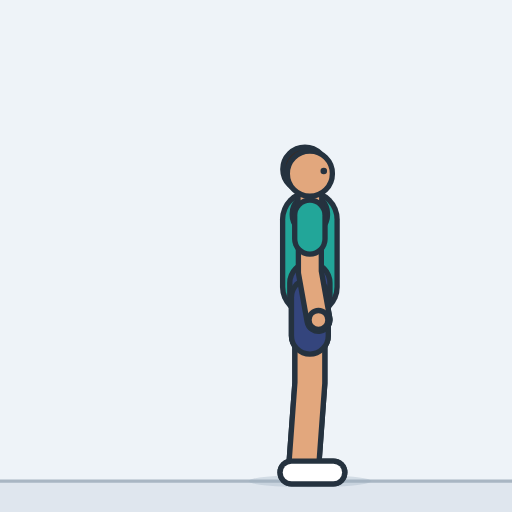
t = 0.00 s
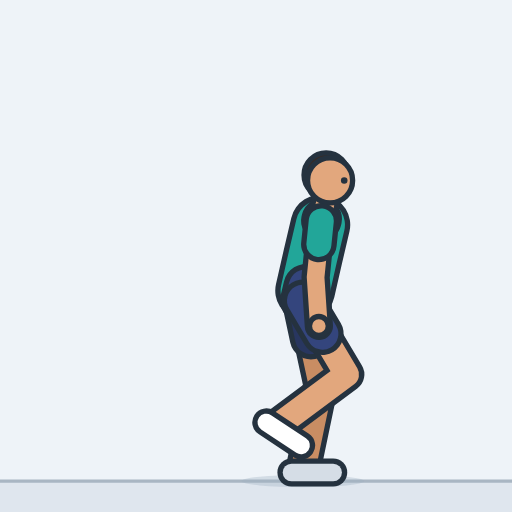
t = 0.49 s
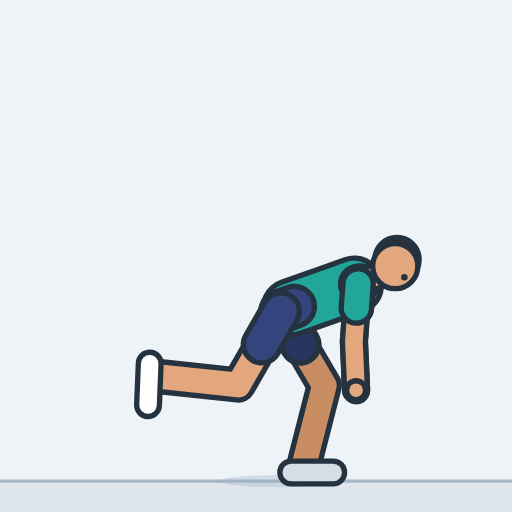
t = 1.01 s
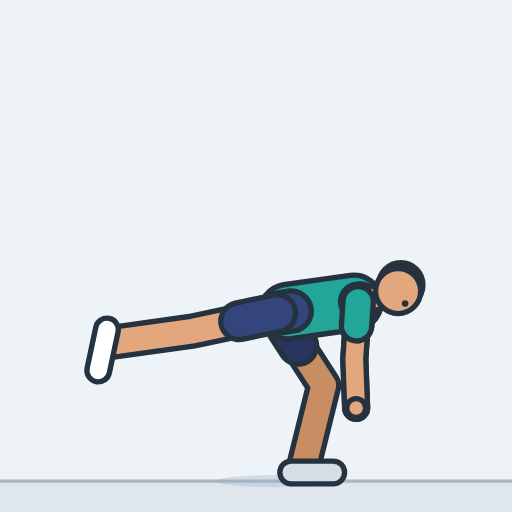
t = 1.49 s
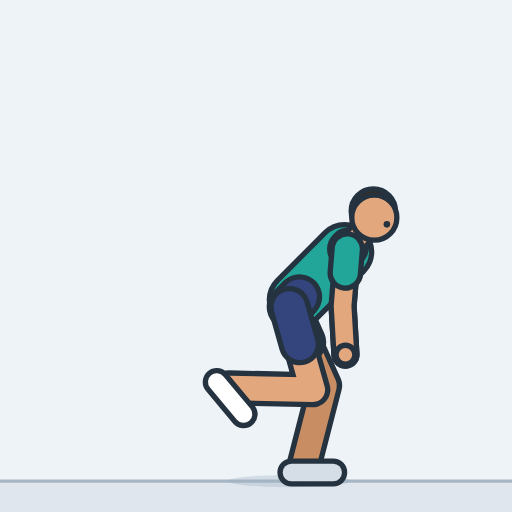
t = 2.01 s
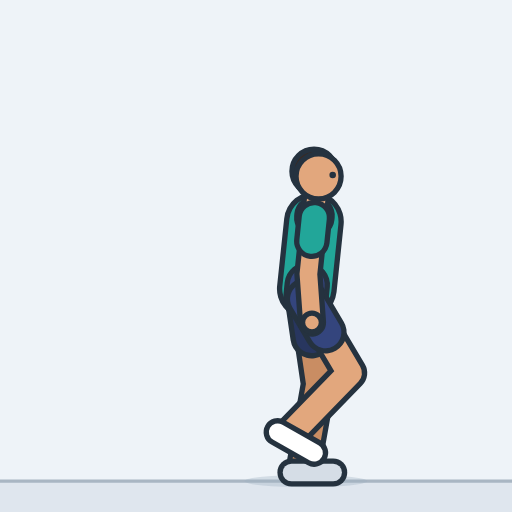
t = 2.45 s

The animated SVG that drew these frames (rendered in a browser with its animation timeline set to each time). Animation: 25 SMIL elements (animate=25); one cycle of 3.00 s, repeats indefinitely.

<svg xmlns="http://www.w3.org/2000/svg" width="260" height="260" viewBox="-151.3 -234.9 250 250" role="img" aria-label="Single-leg deadlift"><style>.s{display:none}@media (prefers-reduced-motion:reduce){.a{display:none}.s{display:inline}}polyline{fill:none;stroke-linecap:round;stroke-linejoin:round}</style><rect x="-151.3" y="-234.9" width="250" height="250" fill="#eef3f8"/><g class="a"><rect x="-151.3" y="0" width="250" height="15.1" fill="#dfe6ee"/><line x1="-151.3" y1="0" x2="98.7" y2="0" stroke="#a9b6c3" stroke-width="1.6"/><ellipse cx="0" cy="0" rx="30" ry="3" fill="#9fb0c0" opacity="0.35"><animate attributeName="cx" dur="3s" repeatCount="indefinite" values="0;0;-0.1;-0.3;-0.8;-1.4;-1.8;-1.9;-2;-2;-2.1;-2.4;-3.1;-4.5;-6.6;-8.3;-9.3;-9.8;-10;-10;-10;-10.2;-10.6;-11.3;-12.4;-13.9;-14.9;-15.5;-15.9;-16;-16;-16;-16;-16;-16;-16;-16;-16;-16;-16;-15.8;-15.5;-14.9;-14;-12.7;-11.5;-10.8;-10.3;-10.1;-10;-10;-10;-9.7;-9.1;-8;-6;-4;-2.9;-2.3;-2;-2;-2;-1.9;-1.7;-1.2;-0.6;-0.2;-0.1;0;0;0;0;0;0;0;0"/></ellipse><defs><polyline id="aarmL" points="0,-129.8 0,-102.1 4.2,-78.7"><animate attributeName="points" dur="3s" repeatCount="indefinite" values="0,-129.8 0,-102.1 4.2,-78.7;0,-129.8 0,-102.1 4.1,-78.7;0.1,-129.8 0,-102.1 4,-78.6;0.4,-129.7 -0.1,-102 3.7,-78.5;0.8,-129.4 -0.3,-101.7 3,-78.2;1.5,-129.1 -0.5,-101.4 2,-77.8;1.9,-128.8 -0.6,-101.2 1.4,-77.5;2.1,-128.7 -0.7,-101.1 1.1,-77.4;2.2,-128.6 -0.7,-101.1 1,-77.3;2.2,-128.6 -0.7,-101.1 1,-77.3;2.3,-128.6 -0.6,-101 1.1,-77.3;3,-128.3 0.2,-100.7 1.9,-77;4.8,-127.5 2,-100 3.6,-76.2;7.9,-125.7 5.2,-98.1 6.8,-74.4;12.4,-121.9 9.9,-94.2 11.4,-70.4;15.6,-117.9 13.2,-90.2 14.7,-66.3;17.3,-115.2 15,-87.4 16.4,-63.6;18,-113.8 15.7,-86 17.1,-62.2;18.3,-113.3 16,-85.6 17.3,-61.7;18.3,-113.3 16,-85.5 17.4,-61.7;18.4,-113.2 16.1,-85.4 17.4,-61.6;18.7,-112.6 16.4,-84.8 17.7,-61;19.4,-111.2 17.2,-83.4 18.5,-59.5;20.6,-108.4 18.5,-80.6 19.7,-56.8;22.2,-103.8 20.1,-75.9 21.3,-52;23.5,-97.4 21.4,-69.5 22.5,-45.6;23.8,-92.7 21.8,-64.8 22.8,-40.8;23.7,-89.7 21.8,-61.8 22.7,-37.8;23.7,-88.2 21.8,-60.3 22.6,-36.3;23.6,-87.6 21.7,-59.7 22.6,-35.7;23.6,-87.6 21.7,-59.6 22.6,-35.7;23.6,-87.6 21.7,-59.6 22.6,-35.7;23.6,-87.6 21.7,-59.6 22.6,-35.7;23.6,-87.6 21.7,-59.6 22.6,-35.7;23.6,-87.6 21.7,-59.6 22.6,-35.7;23.6,-87.6 21.7,-59.6 22.6,-35.7;23.6,-87.6 21.7,-59.6 22.6,-35.7;23.6,-87.6 21.7,-59.6 22.6,-35.7;23.6,-87.6 21.7,-59.7 22.6,-35.7;23.6,-87.8 21.7,-59.8 22.6,-35.9;23.7,-88.5 21.8,-60.6 22.7,-36.6;23.8,-90.1 21.8,-62.2 22.7,-38.2;23.8,-92.8 21.8,-64.9 22.8,-41;23.5,-97.1 21.5,-69.2 22.5,-45.3;22.5,-102.8 20.4,-75 21.5,-51.1;21,-107.5 18.8,-79.7 20.1,-55.8;19.8,-110.4 17.6,-82.6 18.9,-58.7;18.9,-112.1 16.7,-84.3 18,-60.5;18.5,-112.9 16.2,-85.2 17.6,-61.3;18.3,-113.2 16,-85.5 17.4,-61.6;18.3,-113.3 16,-85.5 17.4,-61.7;18.2,-113.4 15.9,-85.6 17.3,-61.8;17.9,-114 15.6,-86.3 17,-62.4;17,-115.7 14.6,-88 16.1,-64.1;15,-118.7 12.6,-91.1 14,-67.2;11.2,-123 8.6,-95.4 10.2,-71.6;7,-126.3 4.2,-98.7 5.9,-75;4.2,-127.8 1.4,-100.2 3.1,-76.5;2.8,-128.4 -0.1,-100.8 1.6,-77.1;2.3,-128.6 -0.6,-101 1.1,-77.3;2.2,-128.6 -0.7,-101.1 1,-77.3;2.2,-128.6 -0.7,-101.1 1,-77.4;2.1,-128.7 -0.7,-101.1 1.1,-77.4;1.8,-128.9 -0.6,-101.2 1.5,-77.6;1.4,-129.1 -0.4,-101.5 2.2,-77.9;0.7,-129.5 -0.2,-101.8 3.2,-78.3;0.3,-129.7 -0.1,-102 3.8,-78.5;0.1,-129.8 0,-102.1 4.1,-78.7;0,-129.8 0,-102.1 4.2,-78.7;0,-129.8 0,-102.1 4.2,-78.7;0,-129.8 0,-102.1 4.2,-78.7;0,-129.8 0,-102.1 4.2,-78.7;0,-129.8 0,-102.1 4.2,-78.7;0,-129.8 0,-102.1 4.2,-78.7;0,-129.8 0,-102.1 4.2,-78.7;0,-129.8 0,-102.1 4.2,-78.7"/></polyline><polyline id="asleeveL" points="0,-129.8 0,-118.2"><animate attributeName="points" dur="3s" repeatCount="indefinite" values="0,-129.8 0,-118.2;0,-129.8 0,-118.2;0.1,-129.8 0,-118.2;0.4,-129.7 0.2,-118;0.8,-129.4 0.4,-117.8;1.5,-129.1 0.7,-117.4;1.9,-128.8 0.8,-117.2;2.1,-128.7 0.9,-117.1;2.2,-128.6 1,-117.1;2.2,-128.6 1,-117;2.3,-128.6 1.1,-117;3,-128.3 1.8,-116.7;4.8,-127.5 3.6,-116;7.9,-125.7 6.8,-114.1;12.4,-121.9 11.3,-110.3;15.6,-117.9 14.6,-106.2;17.3,-115.2 16.3,-103.5;18,-113.8 17.1,-102.1;18.3,-113.3 17.3,-101.7;18.3,-113.3 17.3,-101.6;18.4,-113.2 17.4,-101.5;18.7,-112.6 17.7,-100.9;19.4,-111.2 18.5,-99.5;20.6,-108.4 19.7,-96.8;22.2,-103.8 21.3,-92.1;23.5,-97.4 22.6,-85.7;23.8,-92.7 23,-80.9;23.7,-89.7 22.9,-78;23.7,-88.2 22.9,-76.5;23.6,-87.6 22.8,-75.9;23.6,-87.6 22.8,-75.8;23.6,-87.6 22.8,-75.8;23.6,-87.6 22.8,-75.8;23.6,-87.6 22.8,-75.8;23.6,-87.6 22.8,-75.8;23.6,-87.6 22.8,-75.8;23.6,-87.6 22.8,-75.8;23.6,-87.6 22.8,-75.8;23.6,-87.6 22.8,-75.8;23.6,-87.8 22.8,-76;23.7,-88.5 22.9,-76.8;23.8,-90.1 22.9,-78.3;23.8,-92.8 23,-81.1;23.5,-97.1 22.6,-85.4;22.5,-102.8 21.6,-91.1;21,-107.5 20.1,-95.8;19.8,-110.4 18.9,-98.7;18.9,-112.1 18,-100.4;18.5,-112.9 17.5,-101.3;18.3,-113.2 17.3,-101.6;18.3,-113.3 17.3,-101.6;18.2,-113.4 17.3,-101.7;17.9,-114 16.9,-102.4;17,-115.7 16,-104.1;15,-118.7 14,-107.1;11.2,-123 10.1,-111.4;7,-126.3 5.8,-114.7;4.2,-127.8 3,-116.2;2.8,-128.4 1.6,-116.8;2.3,-128.6 1,-117;2.2,-128.6 1,-117;2.2,-128.6 1,-117.1;2.1,-128.7 0.9,-117.1;1.8,-128.9 0.8,-117.3;1.4,-129.1 0.6,-117.5;0.7,-129.5 0.3,-117.9;0.3,-129.7 0.1,-118.1;0.1,-129.8 0,-118.2;0,-129.8 0,-118.2;0,-129.8 0,-118.2;0,-129.8 0,-118.2;0,-129.8 0,-118.2;0,-129.8 0,-118.2;0,-129.8 0,-118.2;0,-129.8 0,-118.2;0,-129.8 0,-118.2"/></polyline><circle id="ahandL" r="4.6" cx="4.2" cy="-78.7"><animate attributeName="cx" dur="3s" repeatCount="indefinite" values="4.2;4.1;4;3.7;3;2;1.4;1.1;1;1;1.1;1.9;3.6;6.8;11.4;14.7;16.4;17.1;17.3;17.4;17.4;17.7;18.5;19.7;21.3;22.5;22.8;22.7;22.6;22.6;22.6;22.6;22.6;22.6;22.6;22.6;22.6;22.6;22.6;22.6;22.7;22.7;22.8;22.5;21.5;20.1;18.9;18;17.6;17.4;17.4;17.3;17;16.1;14;10.2;5.9;3.1;1.6;1.1;1;1;1.1;1.5;2.2;3.2;3.8;4.1;4.2;4.2;4.2;4.2;4.2;4.2;4.2;4.2"/><animate attributeName="cy" dur="3s" repeatCount="indefinite" values="-78.7;-78.7;-78.6;-78.5;-78.2;-77.8;-77.5;-77.4;-77.3;-77.3;-77.3;-77;-76.2;-74.4;-70.4;-66.3;-63.6;-62.2;-61.7;-61.7;-61.6;-61;-59.5;-56.8;-52;-45.6;-40.8;-37.8;-36.3;-35.7;-35.7;-35.7;-35.7;-35.7;-35.7;-35.7;-35.7;-35.7;-35.7;-35.9;-36.6;-38.2;-41;-45.3;-51.1;-55.8;-58.7;-60.5;-61.3;-61.6;-61.7;-61.8;-62.4;-64.1;-67.2;-71.6;-75;-76.5;-77.1;-77.3;-77.3;-77.4;-77.4;-77.6;-77.9;-78.3;-78.5;-78.7;-78.7;-78.7;-78.7;-78.7;-78.7;-78.7;-78.7;-78.7"/></circle><polyline id="alegL" points="0,-89.8 0,-47.9 -3,-7"><animate attributeName="points" dur="3s" repeatCount="indefinite" values="0,-89.8 0,-47.9 -3,-7;0,-89.8 0.1,-47.9 -3,-7;-0.1,-89.8 0.6,-47.8 -3,-7;-0.3,-89.7 1.4,-47.7 -3,-7;-0.8,-89.5 2.5,-47.6 -3,-7;-1.4,-89.2 3.5,-47.5 -3,-7;-1.8,-89 4,-47.4 -3,-7;-1.9,-88.9 4.2,-47.3 -3,-7;-2,-88.9 4.2,-47.3 -3,-7;-2,-88.8 4.2,-47.3 -3,-7;-2.1,-88.8 4.3,-47.3 -3,-7;-2.4,-88.7 4.6,-47.3 -3,-7;-3.1,-88.3 5.2,-47.2 -3,-7;-4.5,-87.7 5.9,-47 -3,-7;-6.6,-86.7 6.7,-46.8 -3,-7;-8.3,-85.8 7,-46.7 -3,-7;-9.3,-85.3 7.1,-46.7 -3,-7;-9.8,-85.1 7.2,-46.7 -3,-7;-10,-85 7.2,-46.7 -3,-7;-10,-85 7.2,-46.7 -3,-7;-10,-85 7.2,-46.7 -3,-7;-10.2,-84.9 7.2,-46.7 -3,-7;-10.6,-84.7 7.2,-46.7 -3,-7;-11.3,-84.4 7.2,-46.7 -3,-7;-12.4,-83.8 7.2,-46.7 -3,-7;-13.9,-83.1 7.1,-46.7 -3.1,-7;-14.9,-82.5 7,-46.7 -3.1,-7;-15.5,-82.2 6.9,-46.7 -3.1,-7;-15.9,-82.1 6.9,-46.8 -3.1,-7;-16,-82 6.9,-46.8 -3.1,-7;-16,-82 6.8,-46.8 -3.1,-7;-16,-82 6.8,-46.8 -3.1,-7;-16,-82 6.8,-46.8 -3.1,-7;-16,-82 6.8,-46.8 -3.1,-7;-16,-82 6.8,-46.8 -3.1,-7;-16,-82 6.8,-46.8 -3.1,-7;-16,-82 6.8,-46.8 -3.1,-7;-16,-82 6.8,-46.8 -3.1,-7;-16,-82 6.8,-46.8 -3.1,-7;-16,-82 6.9,-46.8 -3.1,-7;-15.8,-82.1 6.9,-46.8 -3.1,-7;-15.5,-82.3 6.9,-46.7 -3.1,-7;-14.9,-82.6 7,-46.7 -3.1,-7;-14,-83 7.1,-46.7 -3.1,-7;-12.7,-83.7 7.2,-46.7 -3,-7;-11.5,-84.2 7.2,-46.7 -3,-7;-10.8,-84.6 7.2,-46.7 -3,-7;-10.3,-84.8 7.2,-46.7 -3,-7;-10.1,-85 7.2,-46.7 -3,-7;-10,-85 7.2,-46.7 -3,-7;-10,-85 7.2,-46.7 -3,-7;-10,-85 7.2,-46.7 -3,-7;-9.7,-85.1 7.2,-46.7 -3,-7;-9.1,-85.4 7.1,-46.7 -3,-7;-8,-86 7,-46.7 -3,-7;-6,-86.9 6.5,-46.9 -3,-7;-4,-87.9 5.7,-47 -3,-7;-2.9,-88.4 5,-47.2 -3,-7;-2.3,-88.7 4.5,-47.3 -3,-7;-2,-88.8 4.3,-47.3 -3,-7;-2,-88.8 4.2,-47.3 -3,-7;-2,-88.9 4.2,-47.3 -3,-7;-1.9,-88.9 4.1,-47.4 -3,-7;-1.7,-89 3.9,-47.4 -3,-7;-1.2,-89.2 3.3,-47.5 -3,-7;-0.6,-89.5 2.2,-47.6 -3,-7;-0.2,-89.7 1.2,-47.8 -3,-7;-0.1,-89.8 0.4,-47.8 -3,-7;0,-89.8 0.1,-47.9 -3,-7;0,-89.8 0,-47.9 -3,-7;0,-89.8 0,-47.9 -3,-7;0,-89.8 0,-47.9 -3,-7;0,-89.8 0,-47.9 -3,-7;0,-89.8 0,-47.9 -3,-7;0,-89.8 0,-47.9 -3,-7;0,-89.8 0,-47.9 -3,-7"/></polyline><polyline id="ashortsL" points="0,-89.8 0,-71"><animate attributeName="points" dur="3s" repeatCount="indefinite" values="0,-89.8 0,-71;0,-89.8 0,-71;-0.1,-89.8 0.2,-70.9;-0.3,-89.7 0.5,-70.8;-0.8,-89.5 0.7,-70.6;-1.4,-89.2 0.8,-70.4;-1.8,-89 0.8,-70.3;-1.9,-88.9 0.8,-70.2;-2,-88.9 0.8,-70.2;-2,-88.8 0.8,-70.2;-2.1,-88.8 0.8,-70.1;-2.4,-88.7 0.8,-70;-3.1,-88.3 0.6,-69.8;-4.5,-87.7 0.2,-69.4;-6.6,-86.7 -0.6,-68.7;-8.3,-85.8 -1.4,-68.2;-9.3,-85.3 -1.9,-67.9;-9.8,-85.1 -2.2,-67.8;-10,-85 -2.3,-67.8;-10,-85 -2.3,-67.8;-10,-85 -2.3,-67.7;-10.2,-84.9 -2.4,-67.7;-10.6,-84.7 -2.6,-67.6;-11.3,-84.4 -3,-67.4;-12.4,-83.8 -3.6,-67.1;-13.9,-83.1 -4.4,-66.7;-14.9,-82.5 -5.1,-66.4;-15.5,-82.2 -5.4,-66.3;-15.9,-82.1 -5.6,-66.2;-16,-82 -5.7,-66.1;-16,-82 -5.7,-66.1;-16,-82 -5.7,-66.1;-16,-82 -5.7,-66.1;-16,-82 -5.7,-66.1;-16,-82 -5.7,-66.1;-16,-82 -5.7,-66.1;-16,-82 -5.7,-66.1;-16,-82 -5.7,-66.1;-16,-82 -5.7,-66.1;-16,-82 -5.7,-66.2;-15.8,-82.1 -5.6,-66.2;-15.5,-82.3 -5.4,-66.3;-14.9,-82.6 -5,-66.4;-14,-83 -4.5,-66.7;-12.7,-83.7 -3.7,-67;-11.5,-84.2 -3.1,-67.3;-10.8,-84.6 -2.7,-67.5;-10.3,-84.8 -2.4,-67.7;-10.1,-85 -2.3,-67.7;-10,-85 -2.3,-67.8;-10,-85 -2.3,-67.8;-10,-85 -2.3,-67.8;-9.7,-85.1 -2.1,-67.8;-9.1,-85.4 -1.8,-68;-8,-86 -1.2,-68.3;-6,-86.9 -0.4,-68.9;-4,-87.9 0.4,-69.5;-2.9,-88.4 0.7,-69.9;-2.3,-88.7 0.8,-70.1;-2,-88.8 0.8,-70.2;-2,-88.8 0.8,-70.2;-2,-88.9 0.8,-70.2;-1.9,-88.9 0.8,-70.2;-1.7,-89 0.8,-70.3;-1.2,-89.2 0.8,-70.5;-0.6,-89.5 0.6,-70.7;-0.2,-89.7 0.4,-70.8;-0.1,-89.8 0.1,-70.9;0,-89.8 0,-71;0,-89.8 0,-71;0,-89.8 0,-71;0,-89.8 0,-71;0,-89.8 0,-71;0,-89.8 0,-71;0,-89.8 0,-71;0,-89.8 0,-71"/></polyline><polyline id="afootL" points="-9,-4.2 11.5,-4.2"><animate attributeName="points" dur="3s" repeatCount="indefinite" values="-9,-4.2 11.5,-4.2;-9,-4.2 11.4,-4.2;-9,-4.2 11.4,-4.2;-9,-4.2 11.4,-4.2;-9,-4.2 11.4,-4.2;-9,-4.2 11.4,-4.2;-9,-4.2 11.4,-4.2;-9,-4.2 11.4,-4.2;-9,-4.2 11.4,-4.2;-9,-4.2 11.4,-4.2;-9,-4.2 11.4,-4.2;-9,-4.2 11.4,-4.2;-9,-4.2 11.4,-4.2;-9,-4.2 11.4,-4.2;-9,-4.2 11.4,-4.2;-9,-4.2 11.4,-4.2;-9,-4.2 11.4,-4.2;-9,-4.2 11.4,-4.2;-9,-4.2 11.4,-4.2;-9,-4.2 11.4,-4.2;-9,-4.2 11.4,-4.2;-9,-4.2 11.4,-4.2;-9,-4.2 11.4,-4.2;-9,-4.2 11.4,-4.2;-9,-4.2 11.4,-4.2;-9.1,-4.2 11.4,-4.2;-9.1,-4.2 11.4,-4.2;-9.1,-4.2 11.4,-4.2;-9.1,-4.2 11.4,-4.2;-9.1,-4.2 11.4,-4.2;-9.1,-4.2 11.4,-4.2;-9.1,-4.2 11.4,-4.2;-9.1,-4.2 11.4,-4.2;-9.1,-4.2 11.4,-4.2;-9.1,-4.2 11.4,-4.2;-9.1,-4.2 11.4,-4.2;-9.1,-4.2 11.4,-4.2;-9.1,-4.2 11.4,-4.2;-9.1,-4.2 11.4,-4.2;-9.1,-4.2 11.4,-4.2;-9.1,-4.2 11.4,-4.2;-9.1,-4.2 11.4,-4.2;-9.1,-4.2 11.4,-4.2;-9.1,-4.2 11.4,-4.2;-9,-4.2 11.4,-4.2;-9,-4.2 11.4,-4.2;-9,-4.2 11.4,-4.2;-9,-4.2 11.4,-4.2;-9,-4.2 11.4,-4.2;-9,-4.2 11.4,-4.2;-9,-4.2 11.4,-4.2;-9,-4.2 11.4,-4.2;-9,-4.2 11.4,-4.2;-9,-4.2 11.4,-4.2;-9,-4.2 11.4,-4.2;-9,-4.2 11.4,-4.2;-9,-4.2 11.4,-4.2;-9,-4.2 11.4,-4.2;-9,-4.2 11.4,-4.2;-9,-4.2 11.4,-4.2;-9,-4.2 11.4,-4.2;-9,-4.2 11.4,-4.2;-9,-4.2 11.4,-4.2;-9,-4.2 11.4,-4.2;-9,-4.2 11.4,-4.2;-9,-4.2 11.4,-4.2;-9,-4.2 11.4,-4.2;-9,-4.2 11.4,-4.2;-9,-4.2 11.4,-4.2;-9,-4.2 11.5,-4.2;-9,-4.2 11.5,-4.2;-9,-4.2 11.5,-4.2;-9,-4.2 11.5,-4.2;-9,-4.2 11.5,-4.2;-9,-4.2 11.5,-4.2;-9,-4.2 11.5,-4.2"/></polyline><polyline id="atorso" points="0,-94.8 0,-111.8 0,-127.8"><animate attributeName="points" dur="3s" repeatCount="indefinite" values="0,-94.8 0,-111.8 0,-127.8;0,-94.8 0,-111.8 0,-127.8;-0.1,-94.8 0,-111.8 0.1,-127.8;-0.2,-94.7 0,-111.7 0.3,-127.7;-0.6,-94.5 0.1,-111.5 0.8,-127.4;-1,-94.2 0.2,-111.1 1.4,-127.1;-1.3,-94 0.3,-110.9 1.7,-126.8;-1.4,-93.9 0.3,-110.8 1.9,-126.7;-1.5,-93.8 0.3,-110.7 2,-126.6;-1.5,-93.8 0.3,-110.7 2,-126.6;-1.5,-93.8 0.4,-110.7 2.1,-126.6;-1.7,-93.6 0.6,-110.5 2.8,-126.3;-2.1,-93.2 1.2,-109.9 4.4,-125.6;-2.9,-92.4 2.3,-108.6 7.3,-123.8;-4.2,-91.1 3.9,-106 11.4,-120.1;-5.3,-89.8 4.9,-103.4 14.4,-116.3;-6,-89.1 5.3,-101.7 16,-113.7;-6.3,-88.7 5.5,-100.9 16.6,-112.3;-6.5,-88.5 5.6,-100.6 16.9,-111.9;-6.5,-88.5 5.6,-100.6 16.9,-111.9;-6.5,-88.5 5.6,-100.5 16.9,-111.8;-6.6,-88.4 5.7,-100.1 17.2,-111.2;-6.8,-88 5.9,-99.3 17.9,-109.9;-7.3,-87.4 6.3,-97.6 19,-107.2;-8.1,-86.3 6.6,-94.8 20.5,-102.8;-9.2,-84.8 6.6,-90.9 21.6,-96.7;-10.1,-83.8 6.4,-88.1 21.8,-92.2;-10.6,-83.2 6.1,-86.4 21.8,-89.4;-10.9,-82.8 5.9,-85.4 21.7,-87.9;-11,-82.7 5.8,-85.1 21.6,-87.4;-11,-82.7 5.8,-85.1 21.6,-87.3;-11,-82.7 5.8,-85.1 21.6,-87.3;-11,-82.7 5.8,-85.1 21.6,-87.3;-11,-82.7 5.8,-85.1 21.6,-87.3;-11,-82.7 5.8,-85.1 21.6,-87.3;-11,-82.7 5.8,-85.1 21.6,-87.3;-11,-82.7 5.8,-85.1 21.6,-87.3;-11,-82.7 5.8,-85.1 21.6,-87.3;-11,-82.7 5.8,-85.1 21.6,-87.3;-11,-82.7 5.8,-85.2 21.6,-87.5;-10.9,-82.9 5.9,-85.6 21.7,-88.2;-10.6,-83.2 6.1,-86.6 21.8,-89.7;-10,-83.8 6.4,-88.2 21.8,-92.3;-9.3,-84.8 6.6,-90.8 21.6,-96.4;-8.3,-86.1 6.7,-94.2 20.7,-101.9;-7.5,-87.1 6.4,-97 19.4,-106.3;-7,-87.8 6,-98.8 18.3,-109.1;-6.7,-88.2 5.8,-99.8 17.5,-110.7;-6.5,-88.4 5.6,-100.3 17.1,-111.5;-6.5,-88.5 5.6,-100.5 16.9,-111.8;-6.5,-88.5 5.6,-100.6 16.9,-111.9;-6.4,-88.6 5.5,-100.6 16.8,-112;-6.3,-88.7 5.5,-101 16.5,-112.6;-5.9,-89.2 5.2,-102.1 15.7,-114.2;-5.1,-90.1 4.7,-104 13.9,-117.1;-3.8,-91.4 3.5,-106.8 10.4,-121.2;-2.7,-92.7 2,-109 6.4,-124.4;-2,-93.4 1,-110.1 3.9,-125.8;-1.6,-93.7 0.5,-110.6 2.5,-126.4;-1.5,-93.8 0.3,-110.7 2,-126.6;-1.5,-93.8 0.3,-110.7 2,-126.6;-1.5,-93.8 0.3,-110.7 2,-126.7;-1.4,-93.9 0.3,-110.8 1.9,-126.7;-1.2,-94 0.3,-110.9 1.7,-126.9;-0.9,-94.2 0.2,-111.2 1.2,-127.2;-0.5,-94.5 0.1,-111.5 0.6,-127.5;-0.2,-94.7 0,-111.7 0.2,-127.7;0,-94.8 0,-111.8 0.1,-127.8;0,-94.8 0,-111.8 0,-127.8;0,-94.8 0,-111.8 0,-127.8;0,-94.8 0,-111.8 0,-127.8;0,-94.8 0,-111.8 0,-127.8;0,-94.8 0,-111.8 0,-127.8;0,-94.8 0,-111.8 0,-127.8;0,-94.8 0,-111.8 0,-127.8;0,-94.8 0,-111.8 0,-127.8"/></polyline><polyline id="apelvis" points="0,-89.8 0,-96.8 0,-89.8"><animate attributeName="points" dur="3s" repeatCount="indefinite" values="0,-89.8 0,-96.8 0,-89.8;0,-89.8 0,-96.8 0,-89.8;-0.1,-89.8 -0.1,-96.8 -0.1,-89.8;-0.3,-89.7 -0.2,-96.7 -0.3,-89.7;-0.8,-89.5 -0.5,-96.5 -0.8,-89.5;-1.4,-89.2 -0.9,-96.1 -1.4,-89.2;-1.8,-89 -1.1,-95.9 -1.8,-89;-1.9,-88.9 -1.2,-95.8 -1.9,-88.9;-2,-88.9 -1.3,-95.8 -2,-88.9;-2,-88.8 -1.3,-95.8 -2,-88.8;-2.1,-88.8 -1.3,-95.8 -2.1,-88.8;-2.4,-88.7 -1.4,-95.6 -2.4,-88.7;-3.1,-88.3 -1.7,-95.2 -3.1,-88.3;-4.5,-87.7 -2.3,-94.3 -4.5,-87.7;-6.6,-86.7 -3.3,-92.8 -6.6,-86.7;-8.3,-85.8 -4.1,-91.4 -8.3,-85.8;-9.3,-85.3 -4.7,-90.5 -9.3,-85.3;-9.8,-85.1 -5,-90.1 -9.8,-85.1;-10,-85 -5,-90 -10,-85;-10,-85 -5.1,-89.9 -10,-85;-10,-85 -5.1,-89.9 -10,-85;-10.2,-84.9 -5.1,-89.8 -10.2,-84.9;-10.6,-84.7 -5.3,-89.3 -10.6,-84.7;-11.3,-84.4 -5.7,-88.6 -11.3,-84.4;-12.4,-83.8 -6.4,-87.3 -12.4,-83.8;-13.9,-83.1 -7.4,-85.6 -13.9,-83.1;-14.9,-82.5 -8.1,-84.3 -14.9,-82.5;-15.5,-82.2 -8.7,-83.5 -15.5,-82.2;-15.9,-82.1 -8.9,-83.1 -15.9,-82.1;-16,-82 -9.1,-83 -16,-82;-16,-82 -9.1,-83 -16,-82;-16,-82 -9.1,-83 -16,-82;-16,-82 -9.1,-83 -16,-82;-16,-82 -9.1,-83 -16,-82;-16,-82 -9.1,-83 -16,-82;-16,-82 -9.1,-83 -16,-82;-16,-82 -9.1,-83 -16,-82;-16,-82 -9.1,-83 -16,-82;-16,-82 -9.1,-83 -16,-82;-16,-82 -9,-83 -16,-82;-15.8,-82.1 -8.9,-83.2 -15.8,-82.1;-15.5,-82.3 -8.6,-83.6 -15.5,-82.3;-14.9,-82.6 -8.1,-84.4 -14.9,-82.6;-14,-83 -7.4,-85.5 -14,-83;-12.7,-83.7 -6.5,-87 -12.7,-83.7;-11.5,-84.2 -5.8,-88.3 -11.5,-84.2;-10.8,-84.6 -5.4,-89.1 -10.8,-84.6;-10.3,-84.8 -5.2,-89.6 -10.3,-84.8;-10.1,-85 -5.1,-89.8 -10.1,-85;-10,-85 -5.1,-89.9 -10,-85;-10,-85 -5.1,-89.9 -10,-85;-10,-85 -5,-90 -10,-85;-9.7,-85.1 -4.9,-90.2 -9.7,-85.1;-9.1,-85.4 -4.6,-90.7 -9.1,-85.4;-8,-86 -3.9,-91.7 -8,-86;-6,-86.9 -3,-93.2 -6,-86.9;-4,-87.9 -2.1,-94.6 -4,-87.9;-2.9,-88.4 -1.6,-95.3 -2.9,-88.4;-2.3,-88.7 -1.4,-95.7 -2.3,-88.7;-2,-88.8 -1.3,-95.8 -2,-88.8;-2,-88.8 -1.3,-95.8 -2,-88.8;-2,-88.9 -1.3,-95.8 -2,-88.9;-1.9,-88.9 -1.2,-95.9 -1.9,-88.9;-1.7,-89 -1.1,-96 -1.7,-89;-1.2,-89.2 -0.8,-96.2 -1.2,-89.2;-0.6,-89.5 -0.4,-96.5 -0.6,-89.5;-0.2,-89.7 -0.2,-96.7 -0.2,-89.7;-0.1,-89.8 0,-96.8 -0.1,-89.8;0,-89.8 0,-96.8 0,-89.8;0,-89.8 0,-96.8 0,-89.8;0,-89.8 0,-96.8 0,-89.8;0,-89.8 0,-96.8 0,-89.8;0,-89.8 0,-96.8 0,-89.8;0,-89.8 0,-96.8 0,-89.8;0,-89.8 0,-96.8 0,-89.8;0,-89.8 0,-96.8 0,-89.8"/></polyline><polyline id="ayoke" points="0,-129.8 0,-130.8 0,-129.8"><animate attributeName="points" dur="3s" repeatCount="indefinite" values="0,-129.8 0,-130.8 0,-129.8;0,-129.8 0,-130.8 0,-129.8;0.1,-129.8 0.1,-130.8 0.1,-129.8;0.4,-129.7 0.4,-130.7 0.4,-129.7;0.8,-129.4 0.9,-130.4 0.8,-129.4;1.5,-129.1 1.6,-130.1 1.5,-129.1;1.9,-128.8 2,-129.8 1.9,-128.8;2.1,-128.7 2.2,-129.7 2.1,-128.7;2.2,-128.6 2.3,-129.6 2.2,-128.6;2.2,-128.6 2.3,-129.6 2.2,-128.6;2.3,-128.6 2.4,-129.6 2.3,-128.6;3,-128.3 3.2,-129.3 3,-128.3;4.8,-127.5 5,-128.5 4.8,-127.5;7.9,-125.7 8.2,-126.7 7.9,-125.7;12.4,-121.9 12.9,-122.8 12.4,-121.9;15.6,-117.9 16.2,-118.7 15.6,-117.9;17.3,-115.2 18,-115.9 17.3,-115.2;18,-113.8 18.7,-114.5 18,-113.8;18.3,-113.3 19,-114 18.3,-113.3;18.3,-113.3 19,-114 18.3,-113.3;18.4,-113.2 19.1,-113.9 18.4,-113.2;18.7,-112.6 19.4,-113.3 18.7,-112.6;19.4,-111.2 20.2,-111.8 19.4,-111.2;20.6,-108.4 21.4,-109 20.6,-108.4;22.2,-103.8 23.1,-104.3 22.2,-103.8;23.5,-97.4 24.4,-97.7 23.5,-97.4;23.8,-92.7 24.7,-92.9 23.8,-92.7;23.7,-89.7 24.7,-89.9 23.7,-89.7;23.7,-88.2 24.6,-88.4 23.7,-88.2;23.6,-87.6 24.6,-87.8 23.6,-87.6;23.6,-87.6 24.6,-87.7 23.6,-87.6;23.6,-87.6 24.6,-87.7 23.6,-87.6;23.6,-87.6 24.6,-87.7 23.6,-87.6;23.6,-87.6 24.6,-87.7 23.6,-87.6;23.6,-87.6 24.6,-87.7 23.6,-87.6;23.6,-87.6 24.6,-87.7 23.6,-87.6;23.6,-87.6 24.6,-87.7 23.6,-87.6;23.6,-87.6 24.6,-87.7 23.6,-87.6;23.6,-87.6 24.6,-87.7 23.6,-87.6;23.6,-87.8 24.6,-87.9 23.6,-87.8;23.7,-88.5 24.7,-88.6 23.7,-88.5;23.8,-90.1 24.7,-90.3 23.8,-90.1;23.8,-92.8 24.7,-93.1 23.8,-92.8;23.5,-97.1 24.4,-97.5 23.5,-97.1;22.5,-102.8 23.3,-103.3 22.5,-102.8;21,-107.5 21.8,-108.1 21,-107.5;19.8,-110.4 20.6,-111 19.8,-110.4;18.9,-112.1 19.7,-112.8 18.9,-112.1;18.5,-112.9 19.2,-113.6 18.5,-112.9;18.3,-113.2 19,-113.9 18.3,-113.2;18.3,-113.3 19,-114 18.3,-113.3;18.2,-113.4 18.9,-114.1 18.2,-113.4;17.9,-114 18.6,-114.7 17.9,-114;17,-115.7 17.6,-116.5 17,-115.7;15,-118.7 15.6,-119.6 15,-118.7;11.2,-123 11.7,-123.9 11.2,-123;7,-126.3 7.2,-127.3 7,-126.3;4.2,-127.8 4.4,-128.8 4.2,-127.8;2.8,-128.4 2.9,-129.4 2.8,-128.4;2.3,-128.6 2.4,-129.6 2.3,-128.6;2.2,-128.6 2.3,-129.6 2.2,-128.6;2.2,-128.6 2.3,-129.6 2.2,-128.6;2.1,-128.7 2.2,-129.7 2.1,-128.7;1.8,-128.9 1.9,-129.9 1.8,-128.9;1.4,-129.1 1.4,-130.1 1.4,-129.1;0.7,-129.5 0.7,-130.5 0.7,-129.5;0.3,-129.7 0.3,-130.7 0.3,-129.7;0.1,-129.8 0.1,-130.8 0.1,-129.8;0,-129.8 0,-130.8 0,-129.8;0,-129.8 0,-130.8 0,-129.8;0,-129.8 0,-130.8 0,-129.8;0,-129.8 0,-130.8 0,-129.8;0,-129.8 0,-130.8 0,-129.8;0,-129.8 0,-130.8 0,-129.8;0,-129.8 0,-130.8 0,-129.8;0,-129.8 0,-130.8 0,-129.8"/></polyline><polyline id="aneck" points="0,-131.8 0,-141.8"><animate attributeName="points" dur="3s" repeatCount="indefinite" values="0,-131.8 0,-141.8;0,-131.8 0,-141.8;0.1,-131.8 0.2,-141.8;0.4,-131.7 0.6,-141.7;0.9,-131.4 1.3,-141.4;1.6,-131.1 2.4,-141;2.1,-130.8 3,-140.8;2.3,-130.7 3.3,-140.6;2.4,-130.6 3.4,-140.6;2.4,-130.6 3.4,-140.6;2.5,-130.6 3.6,-140.5;3.3,-130.3 4.6,-140.2;5.2,-129.5 7.1,-139.3;8.5,-127.6 11.4,-137.2;13.3,-123.6 17.7,-132.6;16.8,-119.5 22.4,-127.7;18.6,-116.7 24.8,-124.5;19.4,-115.2 25.9,-122.8;19.7,-114.7 26.3,-122.2;19.7,-114.7 26.3,-122.2;19.8,-114.6 26.4,-122;20.1,-114 26.9,-121.3;20.9,-112.5 27.9,-119.6;22.2,-109.6 29.8,-116.2;23.9,-104.8 32.2,-110.4;25.3,-98.1 34.3,-102.5;25.7,-93.2 35.1,-96.6;25.7,-90.1 35.3,-93;25.6,-88.5 35.3,-91.1;25.6,-87.9 35.3,-90.4;25.6,-87.8 35.3,-90.3;25.6,-87.8 35.3,-90.3;25.6,-87.8 35.3,-90.3;25.6,-87.8 35.3,-90.3;25.6,-87.8 35.3,-90.3;25.6,-87.8 35.3,-90.3;25.6,-87.8 35.3,-90.3;25.6,-87.8 35.3,-90.3;25.6,-87.9 35.3,-90.3;25.6,-88.1 35.3,-90.5;25.7,-88.8 35.3,-91.4;25.7,-90.5 35.2,-93.4;25.7,-93.4 35,-96.8;25.4,-97.8 34.3,-102.1;24.2,-103.8 32.5,-109.3;22.6,-108.6 30.3,-115;21.3,-111.7 28.5,-118.6;20.4,-113.5 27.3,-120.7;19.9,-114.3 26.6,-121.8;19.7,-114.7 26.3,-122.1;19.7,-114.7 26.3,-122.2;19.6,-114.8 26.2,-122.3;19.3,-115.5 25.8,-123.1;18.3,-117.2 24.4,-125.1;16.1,-120.4 21.5,-128.8;12.1,-124.8 16.1,-134;7.5,-128.2 10.1,-137.9;4.6,-129.8 6.3,-139.6;3,-130.4 4.3,-140.3;2.5,-130.6 3.5,-140.5;2.4,-130.6 3.4,-140.6;2.4,-130.6 3.4,-140.6;2.3,-130.7 3.3,-140.6;2,-130.8 2.9,-140.8;1.5,-131.1 2.1,-141.1;0.8,-131.5 1.1,-141.5;0.3,-131.7 0.4,-141.7;0.1,-131.8 0.1,-141.8;0,-131.8 0,-141.8;0,-131.8 0,-141.8;0,-131.8 0,-141.8;0,-131.8 0,-141.8;0,-131.8 0,-141.8;0,-131.8 0,-141.8;0,-131.8 0,-141.8;0,-131.8 0,-141.8"/></polyline><circle id="ahair" r="10.8" cx="-2.4" cy="-152.3"><animate attributeName="cx" dur="3s" repeatCount="indefinite" values="-2.4;-2.4;-2.2;-1.7;-0.7;0.7;1.6;2;2.1;2.1;2.4;3.6;6.6;12;19.9;25.9;29.1;30.5;31;31;31.1;31.7;33.2;35.6;39;42.2;43.6;44.2;44.4;44.4;44.4;44.4;44.4;44.4;44.4;44.4;44.4;44.4;44.4;44.4;44.4;44.1;43.6;42.3;39.5;36.4;33.9;32.3;31.4;31;31;30.9;30.3;28.5;24.7;17.9;10.4;5.6;3.2;2.3;2.1;2.1;1.9;1.4;0.4;-1;-1.9;-2.3;-2.4;-2.4;-2.4;-2.4;-2.4;-2.4;-2.4;-2.4"/><animate attributeName="cy" dur="3s" repeatCount="indefinite" values="-152.3;-152.3;-152.3;-152.2;-152;-151.6;-151.4;-151.3;-151.2;-151.2;-151.2;-150.9;-150;-147.9;-143.1;-137.9;-134.3;-132.5;-131.9;-131.8;-131.7;-130.9;-129;-125.2;-118.7;-109.8;-103.1;-98.9;-96.7;-95.9;-95.8;-95.8;-95.8;-95.8;-95.8;-95.8;-95.8;-95.8;-95.8;-96.1;-97.1;-99.4;-103.3;-109.4;-117.4;-123.9;-127.9;-130.2;-131.4;-131.8;-131.8;-132;-132.8;-135;-139.1;-144.6;-148.6;-150.3;-151;-151.2;-151.2;-151.2;-151.3;-151.4;-151.7;-152;-152.2;-152.3;-152.3;-152.3;-152.3;-152.3;-152.3;-152.3;-152.3;-152.3"/></circle><circle id="ahead" r="11" cx="0" cy="-150.1"><animate attributeName="cx" dur="3s" repeatCount="indefinite" values="0;0;0.2;0.7;1.6;2.9;3.8;4.2;4.3;4.3;4.5;5.7;8.6;13.7;21.2;26.8;29.7;31.1;31.5;31.5;31.6;32.2;33.5;35.7;38.7;41.4;42.6;43;43.1;43.1;43.1;43.1;43.1;43.1;43.1;43.1;43.1;43.1;43.1;43.1;43.1;43;42.6;41.5;39.2;36.4;34.2;32.7;31.8;31.5;31.5;31.4;30.8;29.2;25.7;19.3;12.2;7.7;5.3;4.4;4.3;4.3;4.1;3.6;2.7;1.4;0.5;0.1;0;0;0;0;0;0;0;0"/><animate attributeName="cy" dur="3s" repeatCount="indefinite" values="-150.1;-150.1;-150.1;-149.9;-149.7;-149.3;-149;-148.8;-148.8;-148.8;-148.7;-148.4;-147.4;-145.1;-140.1;-134.7;-131.1;-129.3;-128.7;-128.6;-128.4;-127.7;-125.7;-121.9;-115.4;-106.6;-100;-95.8;-93.7;-92.9;-92.8;-92.8;-92.8;-92.8;-92.8;-92.8;-92.8;-92.8;-92.8;-93.1;-94.1;-96.3;-100.2;-106.2;-114.2;-120.6;-124.6;-127;-128.1;-128.5;-128.6;-128.7;-129.6;-131.9;-135.9;-141.6;-145.9;-147.8;-148.5;-148.7;-148.8;-148.8;-148.8;-149;-149.4;-149.8;-150;-150.1;-150.1;-150.1;-150.1;-150.1;-150.1;-150.1;-150.1;-150.1"/></circle><circle id="aeyeR" r="1.6" cx="6.8" cy="-151.4"><animate attributeName="cx" dur="3s" repeatCount="indefinite" values="6.8;6.8;7;7.5;8.5;9.8;10.7;11.1;11.2;11.2;11.5;12.7;15.5;20.6;28;33.3;36;37.2;37.6;37.6;37.7;38.2;39.4;41.4;43.9;46;46.6;46.6;46.5;46.5;46.5;46.5;46.5;46.5;46.5;46.5;46.5;46.5;46.5;46.5;46.5;46.6;46.6;46;44.3;42;40;38.7;37.9;37.7;37.6;37.6;37;35.5;32.2;26.1;19.1;14.6;12.2;11.3;11.2;11.2;11;10.5;9.6;8.2;7.4;7;6.8;6.8;6.8;6.8;6.8;6.8;6.8;6.8"/><animate attributeName="cy" dur="3s" repeatCount="indefinite" values="-151.4;-151.4;-151.3;-151.1;-150.7;-150.1;-149.7;-149.4;-149.4;-149.4;-149.3;-148.8;-147.5;-144.5;-138.4;-132.2;-128.2;-126.1;-125.4;-125.3;-125.2;-124.3;-122.1;-117.9;-110.8;-101.3;-94.3;-89.9;-87.7;-86.8;-86.7;-86.7;-86.7;-86.7;-86.7;-86.7;-86.7;-86.7;-86.7;-87;-88.1;-90.4;-94.5;-100.9;-109.5;-116.5;-120.9;-123.5;-124.8;-125.3;-125.3;-125.5;-126.4;-129;-133.6;-140.2;-145.5;-147.9;-149;-149.3;-149.4;-149.4;-149.5;-149.7;-150.2;-150.8;-151.2;-151.4;-151.4;-151.4;-151.4;-151.4;-151.4;-151.4;-151.4;-151.4"/></circle><polyline id="alegR" points="0,-89.8 0,-47.9 -3,-7"><animate attributeName="points" dur="3s" repeatCount="indefinite" values="0,-89.8 0,-47.9 -3,-7;0,-89.8 1.1,-47.9 -3,-7.1;-0.1,-89.8 4.5,-48.1 -3.4,-7.9;-0.3,-89.7 8.8,-48.7 -4.3,-9.9;-0.8,-89.5 13.3,-49.9 -5.9,-13.7;-1.4,-89.2 17,-51.4 -7.7,-18.7;-1.8,-89 18.6,-52.3 -8.7,-21.7;-1.9,-88.9 19.3,-52.7 -9.1,-23.1;-2,-88.9 19.5,-52.8 -9.2,-23.5;-2,-88.8 19.5,-52.8 -9.2,-23.6;-2.1,-88.8 19.5,-52.8 -9.5,-23.7;-2.4,-88.7 19.2,-52.7 -10.6,-24.6;-3.1,-88.3 18.5,-52.3 -13.5,-26.7;-4.5,-87.7 16.6,-51.4 -18.7,-30.5;-6.6,-86.7 12.3,-49.1 -26.7,-36.4;-8.3,-85.8 7.3,-46.8 -33.2,-41.1;-9.3,-85.3 3.9,-45.5 -37.1,-43.8;-9.8,-85.1 2,-44.8 -38.9,-45.1;-10,-85 1.5,-44.6 -39.5,-45.5;-10,-85 1.4,-44.6 -39.6,-45.5;-10,-85 1.2,-44.5 -39.7,-45.4;-10.2,-84.9 0.4,-44.3 -40.5,-44.9;-10.6,-84.7 -1.8,-43.7 -42.8,-44;-11.3,-84.4 -6.7,-42.6 -47.7,-43;-12.4,-83.8 -16.6,-42 -57.5,-43.8;-13.9,-83.1 -31.9,-45.1 -72.7,-49.4;-14.9,-82.5 -43.9,-52.2 -84.6,-56.8;-15.5,-82.2 -51.2,-60.1 -92.1,-62.6;-15.9,-82.1 -55,-67 -96,-66;-16,-82 -56.7,-71.8 -97.4,-67.4;-16,-82 -57.1,-73.3 -97.6,-67.6;-16,-82 -57.1,-73.3 -97.6,-67.6;-16,-82 -57.1,-73.3 -97.6,-67.6;-16,-82 -57.1,-73.3 -97.6,-67.6;-16,-82 -57.1,-73.3 -97.6,-67.6;-16,-82 -57.1,-73.3 -97.6,-67.6;-16,-82 -57.1,-73.3 -97.6,-67.6;-16,-82 -57.1,-73.3 -97.6,-67.6;-16,-82 -57,-73.1 -97.6,-67.6;-16,-82 -56.3,-70.4 -97.1,-67.1;-15.8,-82.1 -54.3,-65.4 -95.3,-65.3;-15.5,-82.3 -50.3,-58.8 -91.2,-61.7;-14.9,-82.6 -43.3,-51.6 -84,-56;-14,-83 -32.3,-45.3 -73.1,-49.2;-12.7,-83.7 -18.3,-42.1 -59.2,-43.7;-11.5,-84.2 -8.2,-42.4 -49.2,-42.5;-10.8,-84.6 -2.9,-43.4 -43.8,-43.3;-10.3,-84.8 -0.2,-44.1 -41.2,-44.5;-10.1,-85 0.9,-44.4 -40,-45.2;-10,-85 1.3,-44.6 -39.6,-45.5;-10,-85 1.4,-44.6 -39.6,-45.5;-10,-85 1.5,-44.6 -39.4,-45.4;-9.7,-85.1 2.4,-44.9 -38.6,-44.9;-9.1,-85.4 4.6,-45.7 -36.3,-43.2;-8,-86 8.4,-47.3 -31.9,-40.1;-6,-86.9 13.6,-49.8 -24.5,-34.8;-4,-87.9 17.3,-51.7 -17.1,-29.4;-2.9,-88.4 18.8,-52.5 -12.6,-26;-2.3,-88.7 19.3,-52.7 -10.2,-24.3;-2,-88.8 19.5,-52.8 -9.3,-23.7;-2,-88.8 19.5,-52.8 -9.2,-23.6;-2,-88.9 19.5,-52.8 -9.2,-23.5;-1.9,-88.9 19.2,-52.6 -9,-22.8;-1.7,-89 18.3,-52.1 -8.5,-21.1;-1.2,-89.2 16.3,-51.1 -7.3,-17.6;-0.6,-89.5 12.2,-49.6 -5.4,-12.5;-0.2,-89.7 7.7,-48.5 -4,-9.2;-0.1,-89.8 3.5,-48 -3.3,-7.6;0,-89.8 0.6,-47.9 -3,-7;0,-89.8 0,-47.9 -3,-7;0,-89.8 0,-47.9 -3,-7;0,-89.8 0,-47.9 -3,-7;0,-89.8 0,-47.9 -3,-7;0,-89.8 0,-47.9 -3,-7;0,-89.8 0,-47.9 -3,-7;0,-89.8 0,-47.9 -3,-7"/></polyline><polyline id="ashortsR" points="0,-89.8 0,-71"><animate attributeName="points" dur="3s" repeatCount="indefinite" values="0,-89.8 0,-71;0,-89.8 0.5,-71;-0.1,-89.8 2,-71;-0.3,-89.7 3.8,-71.2;-0.8,-89.5 5.6,-71.7;-1.4,-89.2 6.9,-72.2;-1.8,-89 7.4,-72.5;-1.9,-88.9 7.6,-72.6;-2,-88.9 7.7,-72.6;-2,-88.8 7.7,-72.6;-2.1,-88.8 7.6,-72.6;-2.4,-88.7 7.4,-72.5;-3.1,-88.3 6.6,-72.1;-4.5,-87.7 5,-71.3;-6.6,-86.7 1.9,-69.8;-8.3,-85.8 -1.3,-68.3;-9.3,-85.3 -3.4,-67.4;-9.8,-85.1 -4.5,-67;-10,-85 -4.8,-66.8;-10,-85 -4.9,-66.8;-10,-85 -5,-66.8;-10.2,-84.9 -5.4,-66.6;-10.6,-84.7 -6.6,-66.2;-11.3,-84.4 -9.2,-65.6;-12.4,-83.8 -14.3,-65;-13.9,-83.1 -22,-66;-14.9,-82.5 -28,-68.9;-15.5,-82.2 -31.6,-72.3;-15.9,-82.1 -33.5,-75.3;-16,-82 -34.3,-77.4;-16,-82 -34.5,-78.1;-16,-82 -34.5,-78.1;-16,-82 -34.5,-78.1;-16,-82 -34.5,-78.1;-16,-82 -34.5,-78.1;-16,-82 -34.5,-78.1;-16,-82 -34.5,-78.1;-16,-82 -34.5,-78.1;-16,-82 -34.5,-78;-16,-82 -34.1,-76.8;-15.8,-82.1 -33.1,-74.6;-15.5,-82.3 -31.2,-71.7;-14.9,-82.6 -27.6,-68.6;-14,-83 -22.2,-66;-12.7,-83.7 -15.2,-64.9;-11.5,-84.2 -10.1,-65.4;-10.8,-84.6 -7.2,-66.1;-10.3,-84.8 -5.8,-66.5;-10.1,-85 -5.1,-66.7;-10,-85 -4.9,-66.8;-10,-85 -4.9,-66.8;-10,-85 -4.8,-66.8;-9.7,-85.1 -4.3,-67;-9.1,-85.4 -3,-67.6;-8,-86 -0.6,-68.6;-6,-86.9 2.8,-70.2;-4,-87.9 5.5,-71.6;-2.9,-88.4 6.9,-72.2;-2.3,-88.7 7.5,-72.5;-2,-88.8 7.6,-72.6;-2,-88.8 7.7,-72.6;-2,-88.9 7.7,-72.6;-1.9,-88.9 7.6,-72.6;-1.7,-89 7.3,-72.4;-1.2,-89.2 6.7,-72.1;-0.6,-89.5 5.1,-71.5;-0.2,-89.7 3.3,-71.2;-0.1,-89.8 1.5,-71;0,-89.8 0.2,-71;0,-89.8 0,-71;0,-89.8 0,-71;0,-89.8 0,-71;0,-89.8 0,-71;0,-89.8 0,-71;0,-89.8 0,-71;0,-89.8 0,-71"/></polyline><polyline id="afootR" points="-9,-4.2 11.5,-4.2"><animate attributeName="points" dur="3s" repeatCount="indefinite" values="-9,-4.2 11.5,-4.2;-9.1,-4.4 11.4,-4.3;-9.5,-5.3 11,-4.7;-10.5,-7.6 9.9,-5.9;-12.3,-12.2 7.8,-8.1;-14.3,-18.2 4.9,-11;-15.3,-21.9 3.1,-12.8;-15.7,-23.6 2.2,-13.7;-15.8,-24.1 1.9,-13.9;-15.8,-24.2 1.9,-14;-16,-24.4 1.6,-14.1;-17.2,-25.3 0.4,-14.8;-20,-27.6 -2.8,-16.6;-25.1,-31.8 -8.6,-19.8;-33,-38.3 -17.7,-24.7;-39.4,-43.4 -25.1,-28.8;-43.1,-46.4 -29.5,-31.1;-44.9,-47.9 -31.6,-32.3;-45.5,-48.3 -32.3,-32.7;-45.5,-48.4 -32.4,-32.7;-45.7,-48.3 -32.6,-32.6;-46.4,-47.9 -33.6,-32;-48.5,-47.2 -36.4,-30.7;-53.1,-46.8 -42.6,-29.2;-62.1,-48.5 -55.2,-29.3;-75.6,-55.4 -75.2,-35;-86,-63.2 -90.5,-43.3;-92.9,-69.2 -99.2,-49.7;-96.9,-72.6 -102.9,-53;-98.7,-73.9 -103.5,-54;-99.1,-74 -103.3,-54;-99.1,-74 -103.3,-54;-99.1,-74 -103.3,-54;-99.1,-74 -103.3,-54;-99.1,-74 -103.3,-54;-99.1,-74 -103.3,-54;-99.1,-74 -103.3,-54;-99.1,-74 -103.3,-54;-99,-74 -103.4,-54;-98.2,-73.6 -103.5,-53.8;-96,-71.9 -102.4,-52.5;-91.8,-68.2 -98.5,-48.9;-85.1,-62.5 -90.4,-42.8;-75.4,-55.4 -76.9,-35;-63.2,-48.9 -58.7,-29;-54.3,-46.7 -45.4,-28.3;-49.4,-46.9 -38.3,-29.7;-47,-47.6 -34.7,-31.3;-45.9,-48.1 -33,-32.2;-45.6,-48.3 -32.5,-32.6;-45.5,-48.4 -32.4,-32.7;-45.4,-48.3 -32.2,-32.6;-44.6,-47.6 -31.3,-32.1;-42.4,-45.8 -28.7,-30.7;-38.1,-42.4 -23.6,-27.9;-30.9,-36.5 -15.2,-23.4;-23.6,-30.6 -6.9,-18.8;-19.1,-26.9 -1.8,-16;-16.8,-25 0.8,-14.6;-15.9,-24.3 1.8,-14;-15.8,-24.2 1.9,-14;-15.8,-24.1 2,-13.9;-15.6,-23.3 2.4,-13.5;-15.1,-21.2 3.4,-12.5;-13.9,-16.9 5.5,-10.4;-11.8,-10.8 8.4,-7.4;-10.2,-6.9 10.2,-5.5;-9.3,-4.9 11.1,-4.6;-9,-4.3 11.4,-4.3;-9,-4.2 11.5,-4.2;-9,-4.2 11.5,-4.2;-9,-4.2 11.5,-4.2;-9,-4.2 11.5,-4.2;-9,-4.2 11.5,-4.2;-9,-4.2 11.5,-4.2;-9,-4.2 11.5,-4.2"/></polyline><polyline id="aarmR" points="0,-129.8 0,-102.1 4.2,-78.7"><animate attributeName="points" dur="3s" repeatCount="indefinite" values="0,-129.8 0,-102.1 4.2,-78.7;0,-129.8 0,-102.1 4.1,-78.7;0.1,-129.8 0,-102.1 4,-78.6;0.4,-129.7 -0.1,-102 3.7,-78.5;0.8,-129.4 -0.3,-101.7 3,-78.2;1.5,-129.1 -0.5,-101.4 2,-77.8;1.9,-128.8 -0.6,-101.2 1.4,-77.5;2.1,-128.7 -0.7,-101.1 1.1,-77.4;2.2,-128.6 -0.7,-101.1 1,-77.3;2.2,-128.6 -0.7,-101.1 1,-77.3;2.3,-128.6 -0.6,-101 1.1,-77.3;3,-128.3 0.2,-100.7 1.9,-77;4.8,-127.5 2,-100 3.6,-76.2;7.9,-125.7 5.2,-98.1 6.8,-74.4;12.4,-121.9 9.9,-94.2 11.4,-70.4;15.6,-117.9 13.2,-90.2 14.7,-66.3;17.3,-115.2 15,-87.4 16.4,-63.6;18,-113.8 15.7,-86 17.1,-62.2;18.3,-113.3 16,-85.6 17.3,-61.7;18.3,-113.3 16,-85.5 17.4,-61.7;18.4,-113.2 16.1,-85.4 17.4,-61.6;18.7,-112.6 16.4,-84.8 17.7,-61;19.4,-111.2 17.2,-83.4 18.5,-59.5;20.6,-108.4 18.5,-80.6 19.7,-56.8;22.2,-103.8 20.1,-75.9 21.3,-52;23.5,-97.4 21.4,-69.5 22.5,-45.6;23.8,-92.7 21.8,-64.8 22.8,-40.8;23.7,-89.7 21.8,-61.8 22.7,-37.8;23.7,-88.2 21.8,-60.3 22.6,-36.3;23.6,-87.6 21.7,-59.7 22.6,-35.7;23.6,-87.6 21.7,-59.6 22.6,-35.7;23.6,-87.6 21.7,-59.6 22.6,-35.7;23.6,-87.6 21.7,-59.6 22.6,-35.7;23.6,-87.6 21.7,-59.6 22.6,-35.7;23.6,-87.6 21.7,-59.6 22.6,-35.7;23.6,-87.6 21.7,-59.6 22.6,-35.7;23.6,-87.6 21.7,-59.6 22.6,-35.7;23.6,-87.6 21.7,-59.6 22.6,-35.7;23.6,-87.6 21.7,-59.7 22.6,-35.7;23.6,-87.8 21.7,-59.8 22.6,-35.9;23.7,-88.5 21.8,-60.6 22.7,-36.6;23.8,-90.1 21.8,-62.2 22.7,-38.2;23.8,-92.8 21.8,-64.9 22.8,-41;23.5,-97.1 21.5,-69.2 22.5,-45.3;22.5,-102.8 20.4,-75 21.5,-51.1;21,-107.5 18.8,-79.7 20.1,-55.8;19.8,-110.4 17.6,-82.6 18.9,-58.7;18.9,-112.1 16.7,-84.3 18,-60.5;18.5,-112.9 16.2,-85.2 17.6,-61.3;18.3,-113.2 16,-85.5 17.4,-61.6;18.3,-113.3 16,-85.5 17.4,-61.7;18.2,-113.4 15.9,-85.6 17.3,-61.8;17.9,-114 15.6,-86.3 17,-62.4;17,-115.7 14.6,-88 16.1,-64.1;15,-118.7 12.6,-91.1 14,-67.2;11.2,-123 8.6,-95.4 10.2,-71.6;7,-126.3 4.2,-98.7 5.9,-75;4.2,-127.8 1.4,-100.2 3.1,-76.5;2.8,-128.4 -0.1,-100.8 1.6,-77.1;2.3,-128.6 -0.6,-101 1.1,-77.3;2.2,-128.6 -0.7,-101.1 1,-77.3;2.2,-128.6 -0.7,-101.1 1,-77.4;2.1,-128.7 -0.7,-101.1 1.1,-77.4;1.8,-128.9 -0.6,-101.2 1.5,-77.6;1.4,-129.1 -0.4,-101.5 2.2,-77.9;0.7,-129.5 -0.2,-101.8 3.2,-78.3;0.3,-129.7 -0.1,-102 3.8,-78.5;0.1,-129.8 0,-102.1 4.1,-78.7;0,-129.8 0,-102.1 4.2,-78.7;0,-129.8 0,-102.1 4.2,-78.7;0,-129.8 0,-102.1 4.2,-78.7;0,-129.8 0,-102.1 4.2,-78.7;0,-129.8 0,-102.1 4.2,-78.7;0,-129.8 0,-102.1 4.2,-78.7;0,-129.8 0,-102.1 4.2,-78.7;0,-129.8 0,-102.1 4.2,-78.7"/></polyline><polyline id="asleeveR" points="0,-129.8 0,-118.2"><animate attributeName="points" dur="3s" repeatCount="indefinite" values="0,-129.8 0,-118.2;0,-129.8 0,-118.2;0.1,-129.8 0,-118.2;0.4,-129.7 0.2,-118;0.8,-129.4 0.4,-117.8;1.5,-129.1 0.7,-117.4;1.9,-128.8 0.8,-117.2;2.1,-128.7 0.9,-117.1;2.2,-128.6 1,-117.1;2.2,-128.6 1,-117;2.3,-128.6 1.1,-117;3,-128.3 1.8,-116.7;4.8,-127.5 3.6,-116;7.9,-125.7 6.8,-114.1;12.4,-121.9 11.3,-110.3;15.6,-117.9 14.6,-106.2;17.3,-115.2 16.3,-103.5;18,-113.8 17.1,-102.1;18.3,-113.3 17.3,-101.7;18.3,-113.3 17.3,-101.6;18.4,-113.2 17.4,-101.5;18.7,-112.6 17.7,-100.9;19.4,-111.2 18.5,-99.5;20.6,-108.4 19.7,-96.8;22.2,-103.8 21.3,-92.1;23.5,-97.4 22.6,-85.7;23.8,-92.7 23,-80.9;23.7,-89.7 22.9,-78;23.7,-88.2 22.9,-76.5;23.6,-87.6 22.8,-75.9;23.6,-87.6 22.8,-75.8;23.6,-87.6 22.8,-75.8;23.6,-87.6 22.8,-75.8;23.6,-87.6 22.8,-75.8;23.6,-87.6 22.8,-75.8;23.6,-87.6 22.8,-75.8;23.6,-87.6 22.8,-75.8;23.6,-87.6 22.8,-75.8;23.6,-87.6 22.8,-75.8;23.6,-87.8 22.8,-76;23.7,-88.5 22.9,-76.8;23.8,-90.1 22.9,-78.3;23.8,-92.8 23,-81.1;23.5,-97.1 22.6,-85.4;22.5,-102.8 21.6,-91.1;21,-107.5 20.1,-95.8;19.8,-110.4 18.9,-98.7;18.9,-112.1 18,-100.4;18.5,-112.9 17.5,-101.3;18.3,-113.2 17.3,-101.6;18.3,-113.3 17.3,-101.6;18.2,-113.4 17.3,-101.7;17.9,-114 16.9,-102.4;17,-115.7 16,-104.1;15,-118.7 14,-107.1;11.2,-123 10.1,-111.4;7,-126.3 5.8,-114.7;4.2,-127.8 3,-116.2;2.8,-128.4 1.6,-116.8;2.3,-128.6 1,-117;2.2,-128.6 1,-117;2.2,-128.6 1,-117.1;2.1,-128.7 0.9,-117.1;1.8,-128.9 0.8,-117.3;1.4,-129.1 0.6,-117.5;0.7,-129.5 0.3,-117.9;0.3,-129.7 0.1,-118.1;0.1,-129.8 0,-118.2;0,-129.8 0,-118.2;0,-129.8 0,-118.2;0,-129.8 0,-118.2;0,-129.8 0,-118.2;0,-129.8 0,-118.2;0,-129.8 0,-118.2;0,-129.8 0,-118.2;0,-129.8 0,-118.2"/></polyline><circle id="ahandR" r="4.6" cx="4.2" cy="-78.7"><animate attributeName="cx" dur="3s" repeatCount="indefinite" values="4.2;4.1;4;3.7;3;2;1.4;1.1;1;1;1.1;1.9;3.6;6.8;11.4;14.7;16.4;17.1;17.3;17.4;17.4;17.7;18.5;19.7;21.3;22.5;22.8;22.7;22.6;22.6;22.6;22.6;22.6;22.6;22.6;22.6;22.6;22.6;22.6;22.6;22.7;22.7;22.8;22.5;21.5;20.1;18.9;18;17.6;17.4;17.4;17.3;17;16.1;14;10.2;5.9;3.1;1.6;1.1;1;1;1.1;1.5;2.2;3.2;3.8;4.1;4.2;4.2;4.2;4.2;4.2;4.2;4.2;4.2"/><animate attributeName="cy" dur="3s" repeatCount="indefinite" values="-78.7;-78.7;-78.6;-78.5;-78.2;-77.8;-77.5;-77.4;-77.3;-77.3;-77.3;-77;-76.2;-74.4;-70.4;-66.3;-63.6;-62.2;-61.7;-61.7;-61.6;-61;-59.5;-56.8;-52;-45.6;-40.8;-37.8;-36.3;-35.7;-35.7;-35.7;-35.7;-35.7;-35.7;-35.7;-35.7;-35.7;-35.7;-35.9;-36.6;-38.2;-41;-45.3;-51.1;-55.8;-58.7;-60.5;-61.3;-61.6;-61.7;-61.8;-62.4;-64.1;-67.2;-71.6;-75;-76.5;-77.1;-77.3;-77.3;-77.4;-77.4;-77.6;-77.9;-78.3;-78.5;-78.7;-78.7;-78.7;-78.7;-78.7;-78.7;-78.7;-78.7;-78.7"/></circle></defs><use href="#aarmL" stroke="#25323f" stroke-width="13.8"/><use href="#aarmL" stroke="#c98d63" stroke-width="8.6"/><use href="#asleeveL" stroke="#25323f" stroke-width="17.4"/><use href="#asleeveL" stroke="#188278" stroke-width="12.2"/><use href="#ahandL" fill="#c98d63" stroke="#25323f" stroke-width="2.6"/><use href="#alegL" stroke="#25323f" stroke-width="17.2"/><use href="#alegL" stroke="#c98d63" stroke-width="12"/><use href="#ashortsL" stroke="#25323f" stroke-width="20.6"/><use href="#ashortsL" stroke="#28365f" stroke-width="15.4"/><use href="#afootL" stroke="#25323f" stroke-width="13.7"/><use href="#afootL" stroke="#d5dde6" stroke-width="8.5"/><use href="#atorso" stroke="#25323f" stroke-width="29.2"/><use href="#atorso" stroke="#22a699" stroke-width="24"/><use href="#apelvis" stroke="#25323f" stroke-width="22.2"/><use href="#apelvis" stroke="#34457d" stroke-width="17"/><use href="#ayoke" stroke="#25323f" stroke-width="19.8"/><use href="#ayoke" stroke="#22a699" stroke-width="14.6"/><use href="#aneck" stroke="#25323f" stroke-width="14.2"/><use href="#aneck" stroke="#e2a77d" stroke-width="9"/><use href="#ahair" fill="#3a2a22" stroke="#25323f" stroke-width="2.6"/><use href="#ahead" fill="#e2a77d" stroke="#25323f" stroke-width="2.6"/><use href="#aeyeR" fill="#25323f"/><use href="#alegR" stroke="#25323f" stroke-width="17.2"/><use href="#alegR" stroke="#e2a77d" stroke-width="12"/><use href="#ashortsR" stroke="#25323f" stroke-width="20.6"/><use href="#ashortsR" stroke="#34457d" stroke-width="15.4"/><use href="#afootR" stroke="#25323f" stroke-width="13.7"/><use href="#afootR" stroke="#ffffff" stroke-width="8.5"/><use href="#aarmR" stroke="#25323f" stroke-width="13.8"/><use href="#aarmR" stroke="#e2a77d" stroke-width="8.6"/><use href="#asleeveR" stroke="#25323f" stroke-width="17.4"/><use href="#asleeveR" stroke="#22a699" stroke-width="12.2"/><use href="#ahandR" fill="#e2a77d" stroke="#25323f" stroke-width="2.6"/></g><g class="s"><rect x="-151.3" y="0" width="250" height="15.1" fill="#dfe6ee"/><line x1="-151.3" y1="0" x2="98.7" y2="0" stroke="#a9b6c3" stroke-width="1.6"/><ellipse cx="-16" cy="0" rx="30" ry="3" fill="#9fb0c0" opacity="0.35"></ellipse><defs><polyline id="sarmL" points="23.6,-87.6 21.7,-59.6 22.6,-35.7"></polyline><polyline id="ssleeveL" points="23.6,-87.6 22.8,-75.8"></polyline><circle id="shandL" r="4.6" cx="22.6" cy="-35.7"></circle><polyline id="slegL" points="-16,-82 6.8,-46.8 -3.1,-7"></polyline><polyline id="sshortsL" points="-16,-82 -5.7,-66.1"></polyline><polyline id="sfootL" points="-9.1,-4.2 11.4,-4.2"></polyline><polyline id="storso" points="-11,-82.7 5.8,-85.1 21.6,-87.3"></polyline><polyline id="spelvis" points="-16,-82 -9.1,-83 -16,-82"></polyline><polyline id="syoke" points="23.6,-87.6 24.6,-87.7 23.6,-87.6"></polyline><polyline id="sneck" points="25.6,-87.8 35.3,-90.3"></polyline><circle id="shair" r="10.8" cx="44.4" cy="-95.8"></circle><circle id="shead" r="11" cx="43.1" cy="-92.8"></circle><circle id="seyeR" r="1.6" cx="46.5" cy="-86.7"></circle><polyline id="slegR" points="-16,-82 -57.1,-73.3 -97.6,-67.6"></polyline><polyline id="sshortsR" points="-16,-82 -34.5,-78.1"></polyline><polyline id="sfootR" points="-99.1,-74 -103.3,-54"></polyline><polyline id="sarmR" points="23.6,-87.6 21.7,-59.6 22.6,-35.7"></polyline><polyline id="ssleeveR" points="23.6,-87.6 22.8,-75.8"></polyline><circle id="shandR" r="4.6" cx="22.6" cy="-35.7"></circle></defs><use href="#sarmL" stroke="#25323f" stroke-width="13.8"/><use href="#sarmL" stroke="#c98d63" stroke-width="8.6"/><use href="#ssleeveL" stroke="#25323f" stroke-width="17.4"/><use href="#ssleeveL" stroke="#188278" stroke-width="12.2"/><use href="#shandL" fill="#c98d63" stroke="#25323f" stroke-width="2.6"/><use href="#slegL" stroke="#25323f" stroke-width="17.2"/><use href="#slegL" stroke="#c98d63" stroke-width="12"/><use href="#sshortsL" stroke="#25323f" stroke-width="20.6"/><use href="#sshortsL" stroke="#28365f" stroke-width="15.4"/><use href="#sfootL" stroke="#25323f" stroke-width="13.7"/><use href="#sfootL" stroke="#d5dde6" stroke-width="8.5"/><use href="#storso" stroke="#25323f" stroke-width="29.2"/><use href="#storso" stroke="#22a699" stroke-width="24"/><use href="#spelvis" stroke="#25323f" stroke-width="22.2"/><use href="#spelvis" stroke="#34457d" stroke-width="17"/><use href="#syoke" stroke="#25323f" stroke-width="19.8"/><use href="#syoke" stroke="#22a699" stroke-width="14.6"/><use href="#sneck" stroke="#25323f" stroke-width="14.2"/><use href="#sneck" stroke="#e2a77d" stroke-width="9"/><use href="#shair" fill="#3a2a22" stroke="#25323f" stroke-width="2.6"/><use href="#shead" fill="#e2a77d" stroke="#25323f" stroke-width="2.6"/><use href="#seyeR" fill="#25323f"/><use href="#slegR" stroke="#25323f" stroke-width="17.2"/><use href="#slegR" stroke="#e2a77d" stroke-width="12"/><use href="#sshortsR" stroke="#25323f" stroke-width="20.6"/><use href="#sshortsR" stroke="#34457d" stroke-width="15.4"/><use href="#sfootR" stroke="#25323f" stroke-width="13.7"/><use href="#sfootR" stroke="#ffffff" stroke-width="8.5"/><use href="#sarmR" stroke="#25323f" stroke-width="13.8"/><use href="#sarmR" stroke="#e2a77d" stroke-width="8.6"/><use href="#ssleeveR" stroke="#25323f" stroke-width="17.4"/><use href="#ssleeveR" stroke="#22a699" stroke-width="12.2"/><use href="#shandR" fill="#e2a77d" stroke="#25323f" stroke-width="2.6"/></g></svg>
